Image classification data set "lung_mask_data" (ljsetter/0xDEADBEEFCAFE on GitHub). Class labels (2): normal, pneumonia.

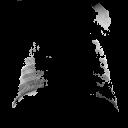
Label: normal

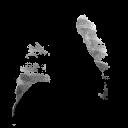
Label: pneumonia

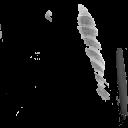
Label: pneumonia

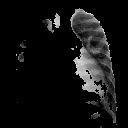
Label: pneumonia

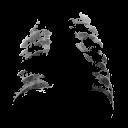
Label: pneumonia

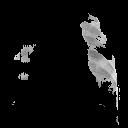
Label: pneumonia
